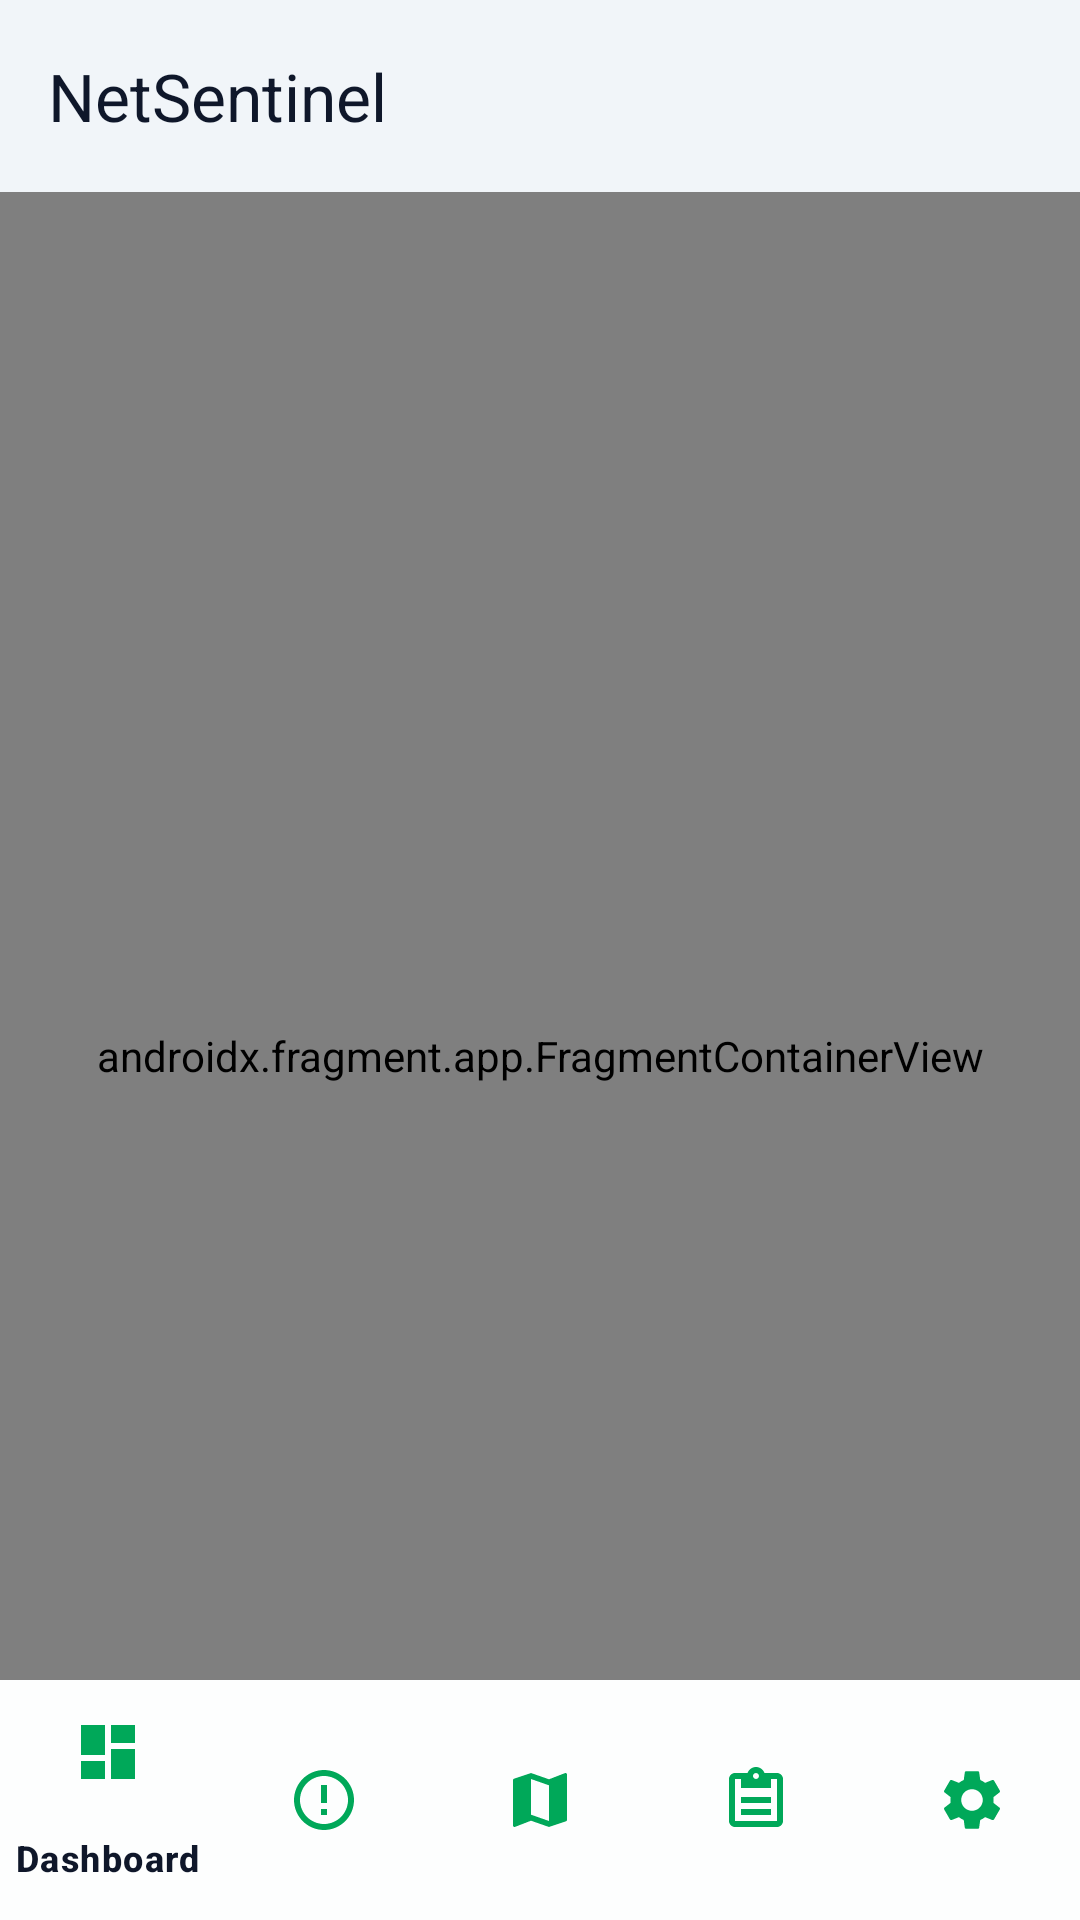

Android layout source for this screen:
<!-- AndroidManifest.xml: activity theme Theme.NetSentinel -->
<!-- res/layout/activity_main.xml -->
<?xml version="1.0" encoding="utf-8"?>
<androidx.coordinatorlayout.widget.CoordinatorLayout xmlns:android="http://schemas.android.com/apk/res/android"
    xmlns:app="http://schemas.android.com/apk/res-auto"
    android:layout_width="match_parent"
    android:layout_height="match_parent"
    android:background="@color/bg_dark_navy">

    <com.google.android.material.appbar.AppBarLayout
        android:id="@+id/app_bar_layout"
        android:layout_width="match_parent"
        android:layout_height="wrap_content"
        android:background="@color/bg_dark_navy"
        app:elevation="0dp">

        <com.google.android.material.appbar.MaterialToolbar
            android:id="@+id/toolbar"
            android:layout_width="match_parent"
            android:layout_height="?attr/actionBarSize"
            android:background="@color/bg_dark_navy"
            app:title="@string/app_name"
            app:titleTextColor="@color/text_primary"
            app:titleTextAppearance="@style/TextAppearance.Material3.TitleLarge" />

    </com.google.android.material.appbar.AppBarLayout>

    <androidx.fragment.app.FragmentContainerView
        android:id="@+id/nav_host_fragment"
        android:name="androidx.navigation.fragment.NavHostFragment"
        android:layout_width="match_parent"
        android:layout_height="match_parent"
        app:defaultNavHost="true"
        app:layout_behavior="@string/appbar_scrolling_view_behavior"
        app:navGraph="@navigation/nav_graph" />

    <com.google.android.material.bottomnavigation.BottomNavigationView
        android:id="@+id/bottom_navigation"
        android:layout_width="match_parent"
        android:layout_height="wrap_content"
        android:layout_gravity="bottom"
        android:background="@color/surface_dark_card"
        app:itemIconTint="@color/neon_green"
        app:itemTextColor="@color/text_primary"
        app:menu="@menu/bottom_nav_menu" />

</androidx.coordinatorlayout.widget.CoordinatorLayout>
<!-- resources referenced by this layout -->
<resources>
  <color name="bg_dark_navy">#F1F5F9</color>
  <color name="neon_green">#00A859</color>
  <color name="surface_dark_card">#FFFFFF</color>
  <color name="text_primary">#0F172A</color>
  <string name="app_name">NetSentinel</string>
  <style name="Theme.NetSentinel" parent="Theme.Material3.DayNight.NoActionBar">
          
          <item name="colorPrimary">@color/bg_dark_navy</item>
          <item name="colorOnPrimary">@color/text_primary</item>
          <item name="colorSecondary">@color/neon_green</item>
          <item name="colorOnSecondary">@color/bg_dark_navy</item>
          <item name="colorTertiary">@color/cyber_cyan</item>
  
          
          <item name="android:statusBarColor">@color/bg_dark_navy</item>
          <item name="android:navigationBarColor">@color/bg_dark_navy</item>
          <item name="android:windowBackground">@color/bg_dark_navy</item>
  
          
          <item name="colorSurface">@color/surface_dark_card</item>
          <item name="colorOnSurface">@color/text_primary</item>
          <item name="colorSurfaceVariant">@color/surface_card_elevated</item>
          <item name="colorOnSurfaceVariant">@color/text_secondary</item>
          
          <item name="colorError">@color/alert_red</item>
          <item name="colorOnError">@color/text_primary</item>
      </style>
  <color name="cyber_cyan">#00838F</color>
  <color name="surface_card_elevated">#E2E8F0</color>
  <color name="text_secondary">#475569</color>
  <color name="alert_red">#D32F2F</color>
</resources>
